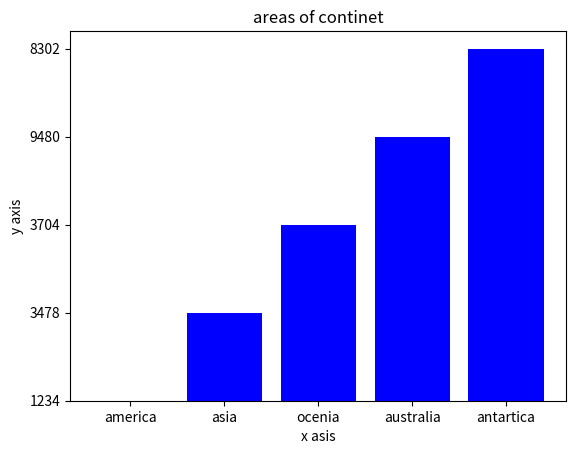

Here is the Python script that generated this plot:
import matplotlib.pyplot as plt

continents=["america","asia","ocenia","australia","antartica"]
area=["1234","3478","3704","9480","8302"]
plt.bar(continents,area,color="blue")
plt.xlabel("x asis")
plt.ylabel("y axis")
plt.title("areas of continet")
plt.show()